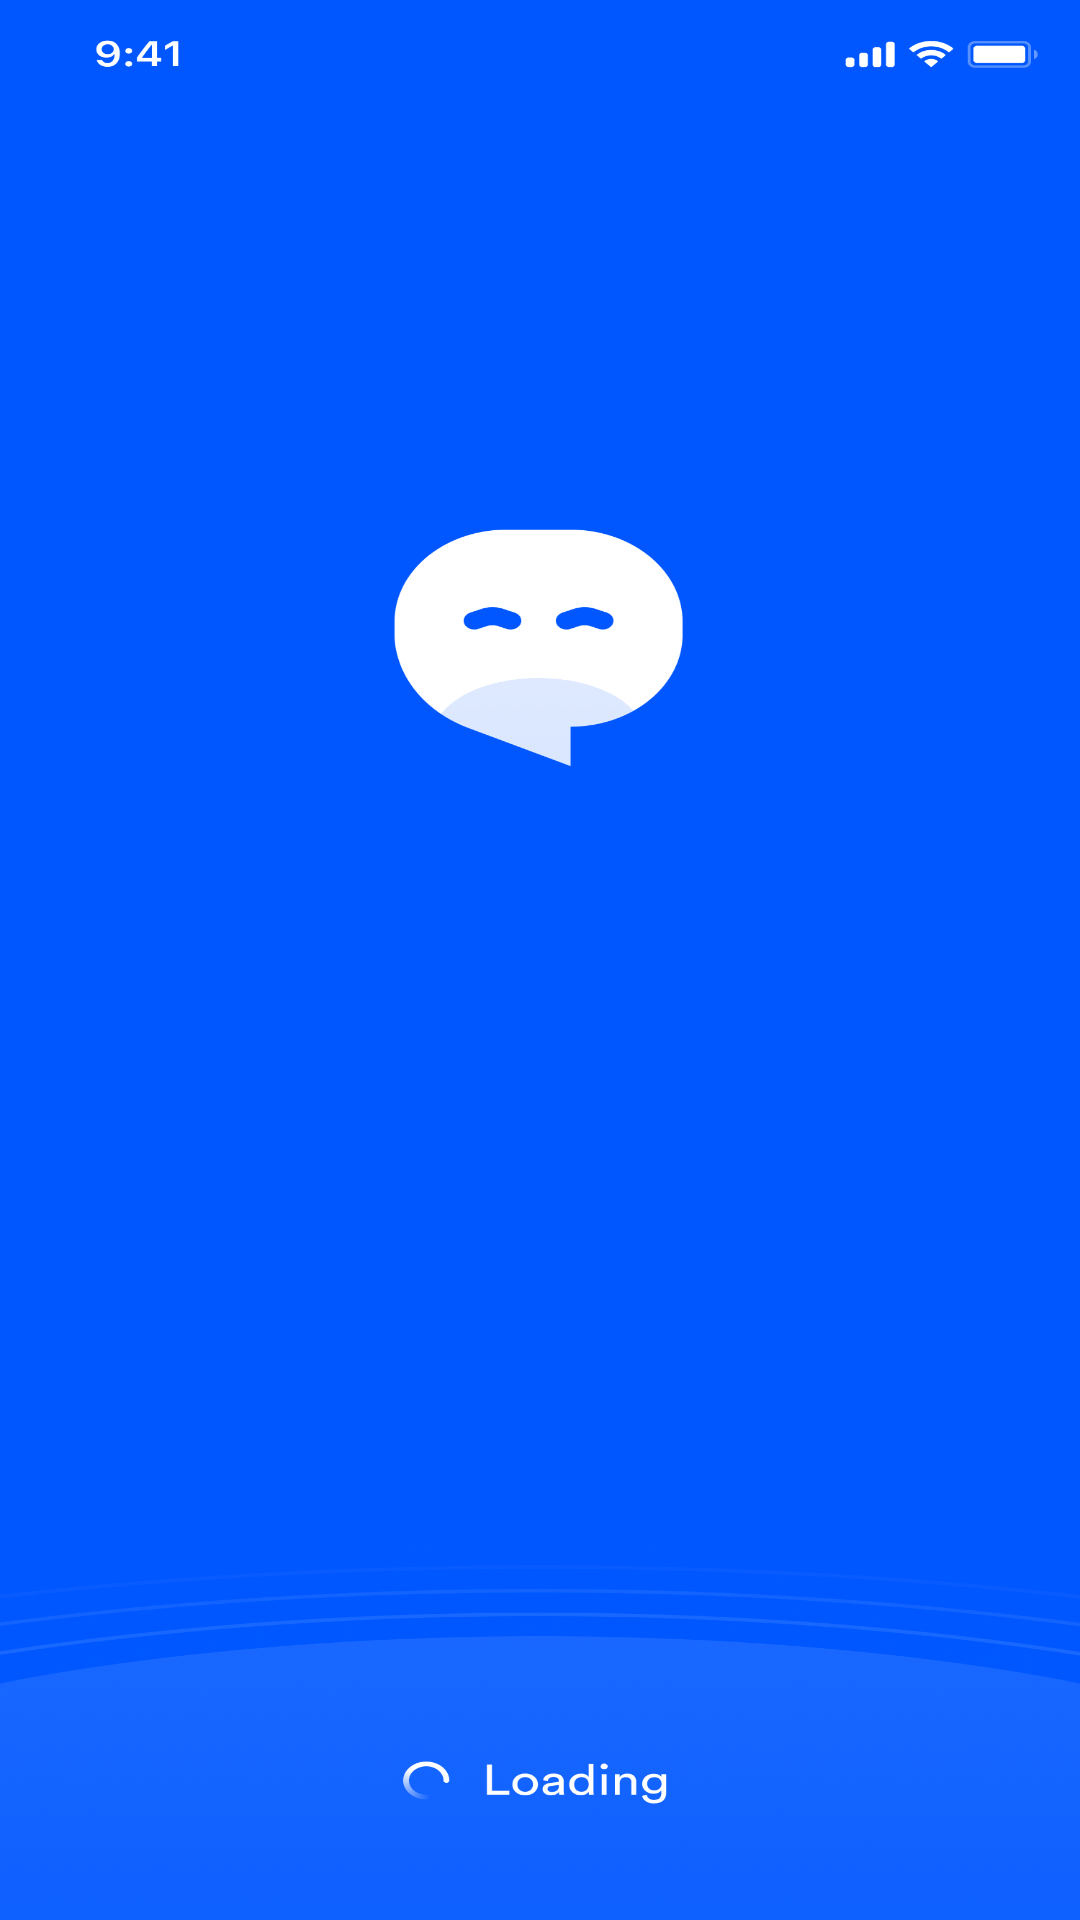

Layout XML and referenced resources for this Android screen:
<!-- AndroidManifest.xml: application theme Theme.Bubbel -->
<!-- res/layout/activity_splash.xml -->
<?xml version="1.0" encoding="utf-8"?>
<RelativeLayout xmlns:android="http://schemas.android.com/apk/res/android"
    xmlns:app="http://schemas.android.com/apk/res-auto"
    xmlns:tools="http://schemas.android.com/tools"
    android:layout_width="match_parent"
    android:layout_height="match_parent"
    tools:context=".view.SplashActivity"
    android:background="@drawable/home"
    >

</RelativeLayout>
<!-- resources referenced by this layout -->
<resources>
  <!-- drawable home: png bitmap (drawable, 241963 bytes) -->
  <style name="Theme.Bubbel" parent="android:Theme.Material.Light.NoActionBar" />
</resources>
